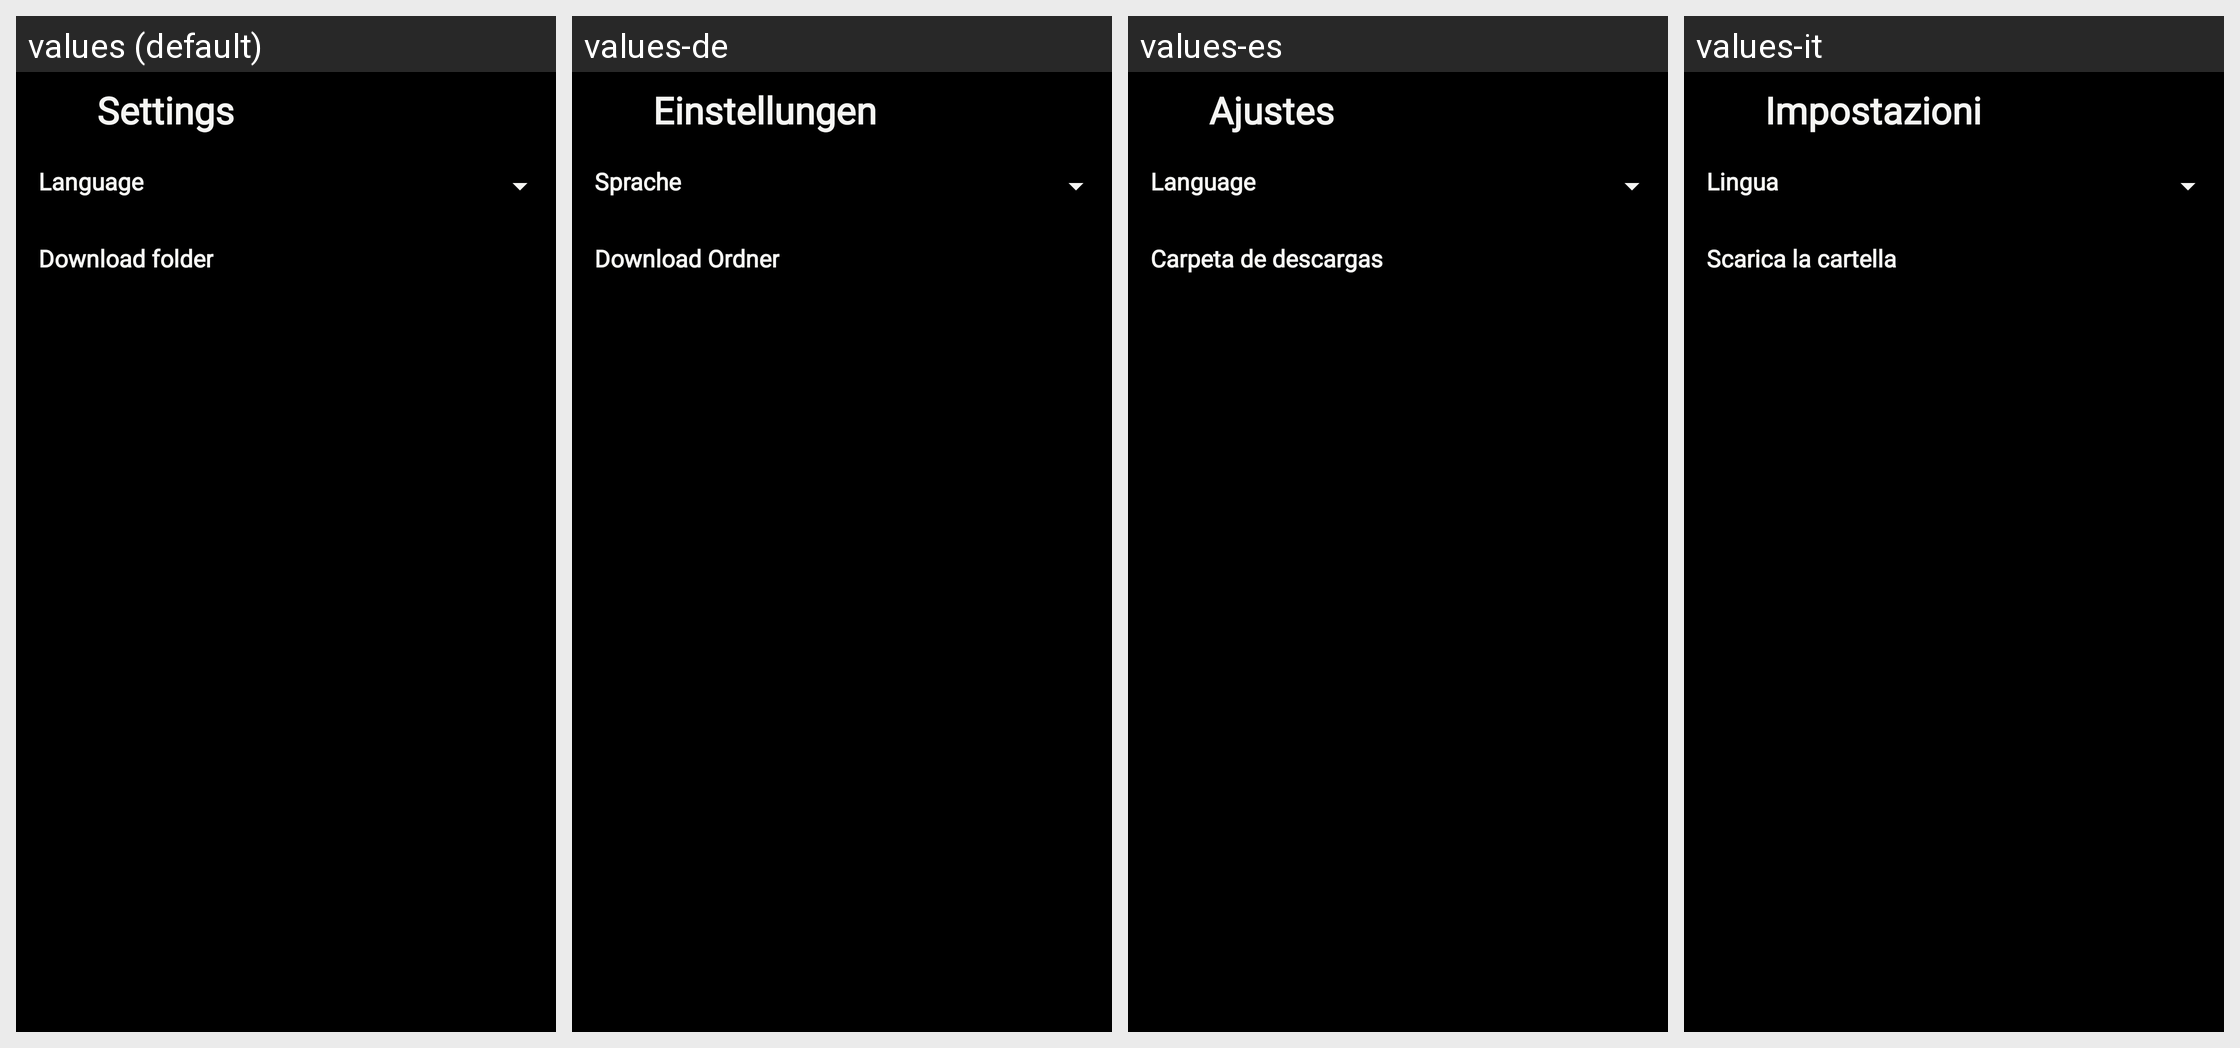

The same Android screen rendered under several of its app's locales, left to right. List the strings drawn on it with the default value and each locale's translation.
Android screen res/layout/fragment_settings.xml rendered under 4 locales, left to right: values (default), values-de, values-es, values-it. Device: Nexus 5 (rendered at 1080×1920; each locale shown at half size, 540×960, under a caption strip naming it); theme Theme.MusicFission.
Other locales in the repository, not shown: values-en, values-fr, values-ru, values-uk.
Strings drawn on this screen, with the default value and each locale's value (text and hints the layout hard-codes, and strings that could not be matched under every locale, appear in the picture but are not listed):

settings
  values: Settings
  values-de: Einstellungen
  values-es: Ajustes
  values-it: Impostazioni

language
  values: Language
  values-de: Sprache
  values-es: Language
  values-it: Lingua

download_folder
  values: Download folder
  values-de: Download Ordner
  values-es: Carpeta de descargas
  values-it: Scarica la cartella
